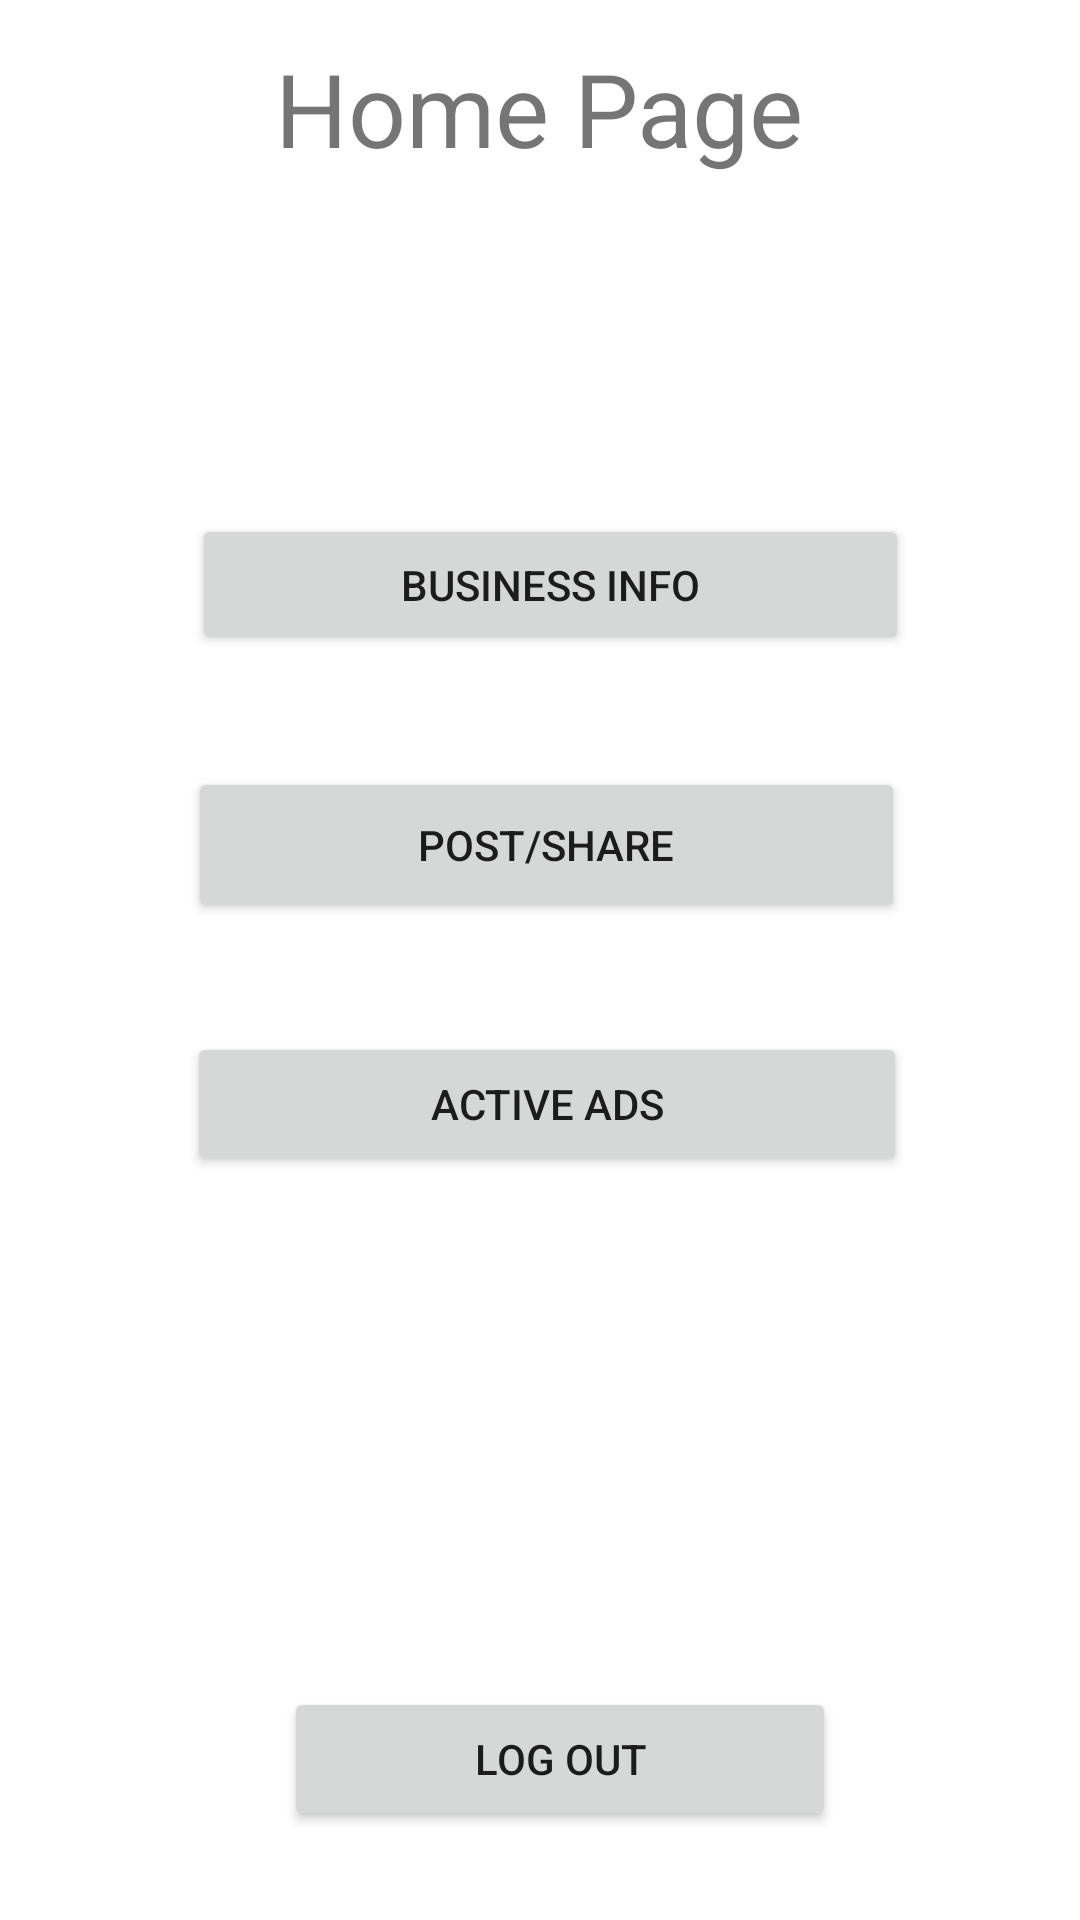

Layout XML and referenced resources for this Android screen:
<!-- AndroidManifest.xml: application theme Theme.BoostIt_Androif_Project -->
<!-- res/layout/business_home_page.xml -->
<?xml version="1.0" encoding="utf-8"?>
<androidx.constraintlayout.widget.ConstraintLayout xmlns:android="http://schemas.android.com/apk/res/android"
    xmlns:app="http://schemas.android.com/apk/res-auto"
    xmlns:tools="http://schemas.android.com/tools"
    android:layout_width="match_parent"
    android:layout_height="match_parent">

    <androidx.constraintlayout.widget.ConstraintLayout
        android:layout_width="match_parent"
        android:layout_height="match_parent"
        tools:layout_editor_absoluteX="0dp"
        tools:layout_editor_absoluteY="0dp">

        <Button
            android:id="@+id/business_home_page_Post_Share_button"
            android:layout_width="239dp"
            android:layout_height="52dp"
            android:text="Post/Share"
            app:layout_constraintBottom_toBottomOf="parent"
            app:layout_constraintEnd_toEndOf="parent"
            app:layout_constraintHorizontal_bias="0.517"
            app:layout_constraintStart_toStartOf="parent"
            app:layout_constraintTop_toTopOf="parent"
            app:layout_constraintVertical_bias="0.435" />

        <Button
            android:id="@+id/business_home_page_Active_Ads_button"
            android:layout_width="240dp"
            android:layout_height="48dp"
            android:text="Active Ads"
            app:layout_constraintBottom_toBottomOf="parent"
            app:layout_constraintEnd_toEndOf="parent"
            app:layout_constraintHorizontal_bias="0.52"
            app:layout_constraintStart_toStartOf="parent"
            app:layout_constraintTop_toTopOf="parent"
            app:layout_constraintVertical_bias="0.581" />

        <Button
            android:id="@+id/business_home_page_Business_Info_button2"
            android:layout_width="239dp"
            android:layout_height="47dp"
            android:text="Business Info"
            app:layout_constraintBottom_toBottomOf="parent"
            app:layout_constraintEnd_toEndOf="parent"
            app:layout_constraintHorizontal_bias="0.529"
            app:layout_constraintStart_toStartOf="parent"
            app:layout_constraintTop_toTopOf="parent"
            app:layout_constraintVertical_bias="0.289" />

        <TextView
            android:id="@+id/Business_home_page_Home_Page_textView"
            android:layout_width="242dp"
            android:layout_height="63dp"
            android:text="Home Page"
            android:textAlignment="center"
            android:textSize="34sp"
            app:layout_constraintBottom_toBottomOf="parent"
            app:layout_constraintEnd_toEndOf="parent"
            app:layout_constraintHorizontal_bias="0.497"
            app:layout_constraintStart_toStartOf="parent"
            app:layout_constraintTop_toTopOf="parent"
            app:layout_constraintVertical_bias="0.023" />

        <Button
            android:id="@+id/business_home_page_Log_Out_button"
            android:layout_width="184dp"
            android:layout_height="48dp"
            android:text="Log Out"
            app:layout_constraintBottom_toBottomOf="parent"
            app:layout_constraintEnd_toEndOf="parent"
            app:layout_constraintHorizontal_bias="0.538"
            app:layout_constraintStart_toStartOf="parent"
            app:layout_constraintTop_toTopOf="parent"
            app:layout_constraintVertical_bias="0.95" />

    </androidx.constraintlayout.widget.ConstraintLayout>
</androidx.constraintlayout.widget.ConstraintLayout>
<!-- resources referenced by this layout -->
<resources>
  <style name="Theme.BoostIt_Androif_Project" parent="Theme.MaterialComponents.DayNight.DarkActionBar">
          
          <item name="colorPrimary">@color/purple_500</item>
          <item name="colorPrimaryVariant">@color/purple_700</item>
          <item name="colorOnPrimary">@color/white</item>
          
          <item name="colorSecondary">@color/teal_200</item>
          <item name="colorSecondaryVariant">@color/teal_700</item>
          <item name="colorOnSecondary">@color/black</item>
          
          <item name="android:statusBarColor" tools:targetApi="l">?attr/colorPrimaryVariant</item>
          
      </style>
  <!-- not gathered from this repository: default colours our renderer supplied (Android Studio template values) -->
  <color name="purple_500">#FF6200EE</color>
  <color name="purple_700">#FF3700B3</color>
  <color name="teal_200">#FF03DAC5</color>
  <color name="teal_700">#FF018786</color>
  <color name="black">#FF000000</color>
  <color name="white">#FFFFFFFF</color>
</resources>
